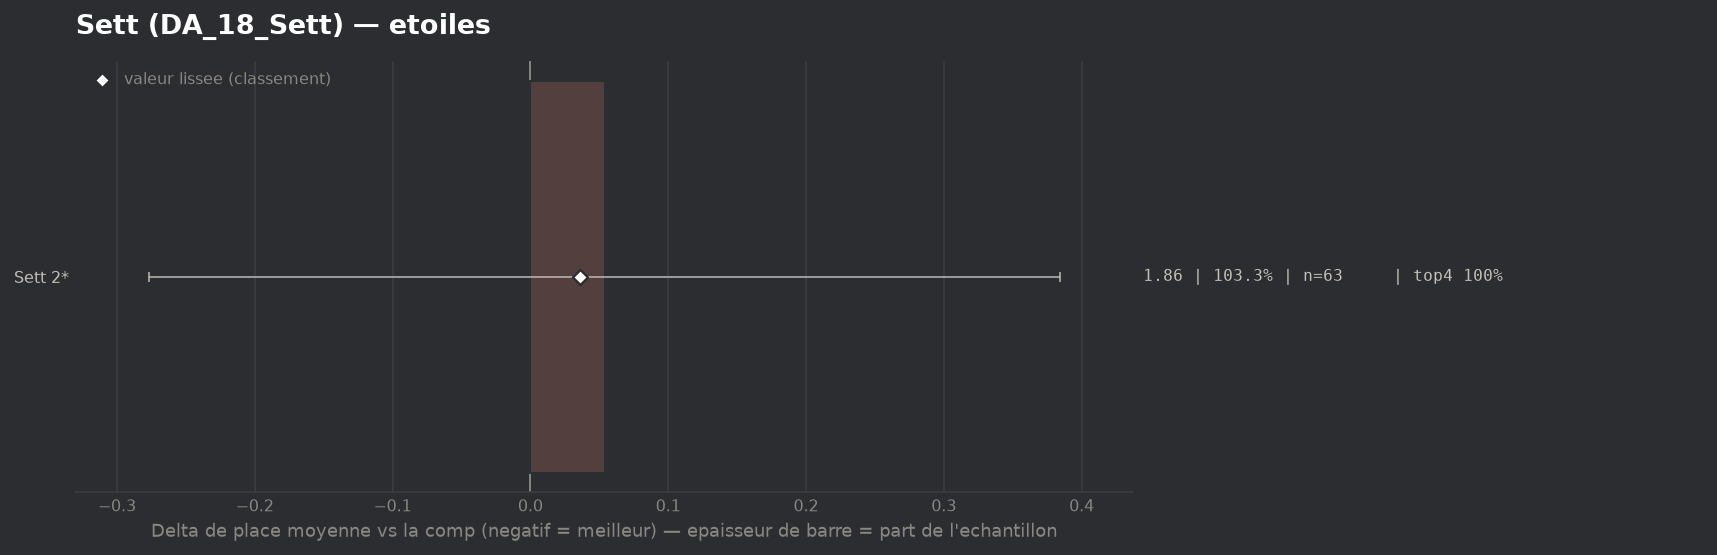

Values plotted in this chart, from the file beside it:
group, label, n, share, avg_place, shrunk_avg, score, d_avg, d_avg_pess, impact, d_top4, win, top2, top4, sd, z, p, significant
populaire, Sett 2*, 63, 1.033, 1.857, 1.84, 0.036, 0.054, 0.0, -0.0377, 0.0, 0.4444, 0.7937, 1.0, 0.957, 0.32, 0.7493, False
